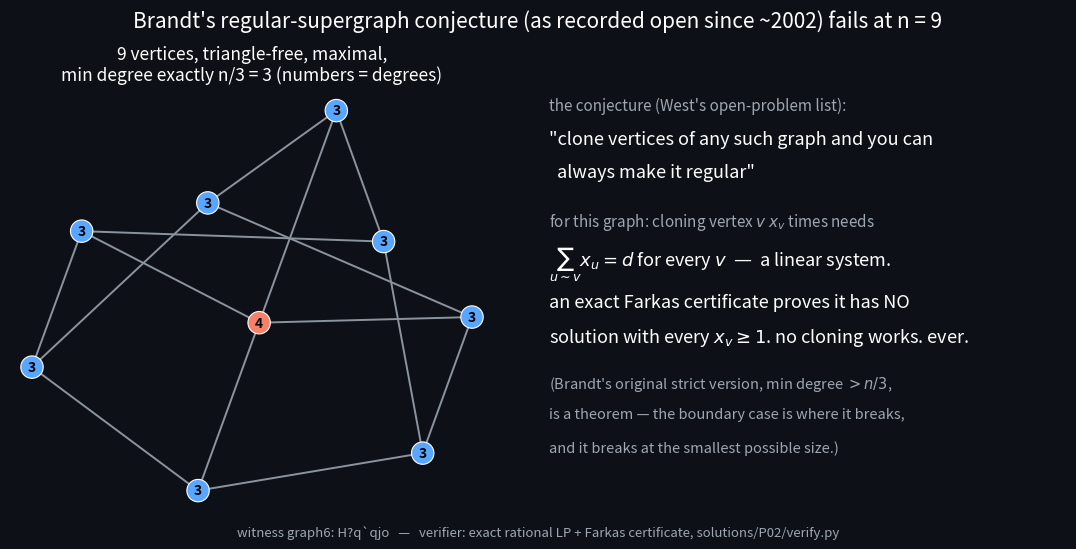

Source code (Python): (Note: this script raises an exception after producing the figure.)
"""Twitter graphic for the P02 (Brandt regular supergraph, West's version) refutation."""
import numpy as np
import networkx as nx
import matplotlib
matplotlib.use("Agg")
import matplotlib.pyplot as plt
from fractions import Fraction

G = nx.from_graph6_bytes(b"H?q`qjo")
assert G.number_of_nodes() == 9
# sanity: triangle-free, maximal, delta = 3 = n/3
import itertools
assert not any(G.has_edge(a, b) and G.has_edge(a, c) and G.has_edge(b, c)
               for a, b, c in itertools.combinations(G, 3))
assert min(d for _, d in G.degree()) == 3

fig = plt.figure(figsize=(11, 5.5), dpi=200)
fig.patch.set_facecolor("#0d1117")

ax = fig.add_axes([0.02, 0.06, 0.44, 0.76]); ax.axis("off")
pos = nx.kamada_kawai_layout(G)
for u, v in G.edges():
    ax.plot([pos[u][0], pos[v][0]], [pos[u][1], pos[v][1]], color="#8b949e", lw=1.4, zorder=1)
deg = dict(G.degree())
cols = ["#f78166" if deg[v] == 4 else "#58a6ff" for v in G.nodes()]
xy = np.array([pos[v] for v in G.nodes()])
ax.scatter(xy[:, 0], xy[:, 1], s=260, c=cols, zorder=2, edgecolors="white", linewidths=0.8)
for v in G.nodes():
    ax.annotate(str(deg[v]), pos[v], color="black", ha="center", va="center",
                fontsize=10, zorder=3, fontweight="bold")
ax.set_title("9 vertices, triangle-free, maximal,\nmin degree exactly n/3 = 3 (numbers = degrees)",
             color="white", fontsize=12.5, pad=8)

ax2 = fig.add_axes([0.50, 0.05, 0.48, 0.80]); ax2.axis("off")
lines = [
    ("the conjecture (West's open-problem list):", "#9da7b1", 11),
    ("\"clone vertices of any such graph and you can", "white", 13),
    ("  always make it regular\"", "white", 13),
    ("", "white", 8),
    ("for this graph: cloning vertex $v$ $x_v$ times needs", "#9da7b1", 11),
    (r"$\sum_{u \sim v} x_u = d$ for every $v$  —  a linear system.", "white", 13),
    ("", "white", 8),
    ("an exact Farkas certificate proves it has NO", "white", 13),
    ("solution with every $x_v \\geq 1$. no cloning works. ever.", "white", 13),
    ("", "white", 8),
    ("(Brandt's original strict version, min degree $> n/3$,", "#9da7b1", 10.5),
    ("is a theorem — the boundary case is where it breaks,", "#9da7b1", 10.5),
    ("and it breaks at the smallest possible size.)", "#9da7b1", 10.5),
]
y = 0.95
for t, c, fs in lines:
    ax2.text(0.02, y, t, color=c, fontsize=fs, va="top")
    y -= 0.075 if t else 0.035

fig.suptitle("Brandt's regular-supergraph conjecture (as recorded open since ~2002) fails at n = 9",
             color="white", fontsize=15, y=0.97)
fig.text(0.5, 0.012, "witness graph6: H?q`qjo   —   verifier: exact rational LP + Farkas certificate, solutions/P02/verify.py",
         color="#9da7b1", fontsize=9.5, ha="center")
fig.savefig("/home/ubuntu/repos/solving-math-problems/social/p02_brandt.png",
            facecolor=fig.get_facecolor(), bbox_inches="tight")
print("saved")
